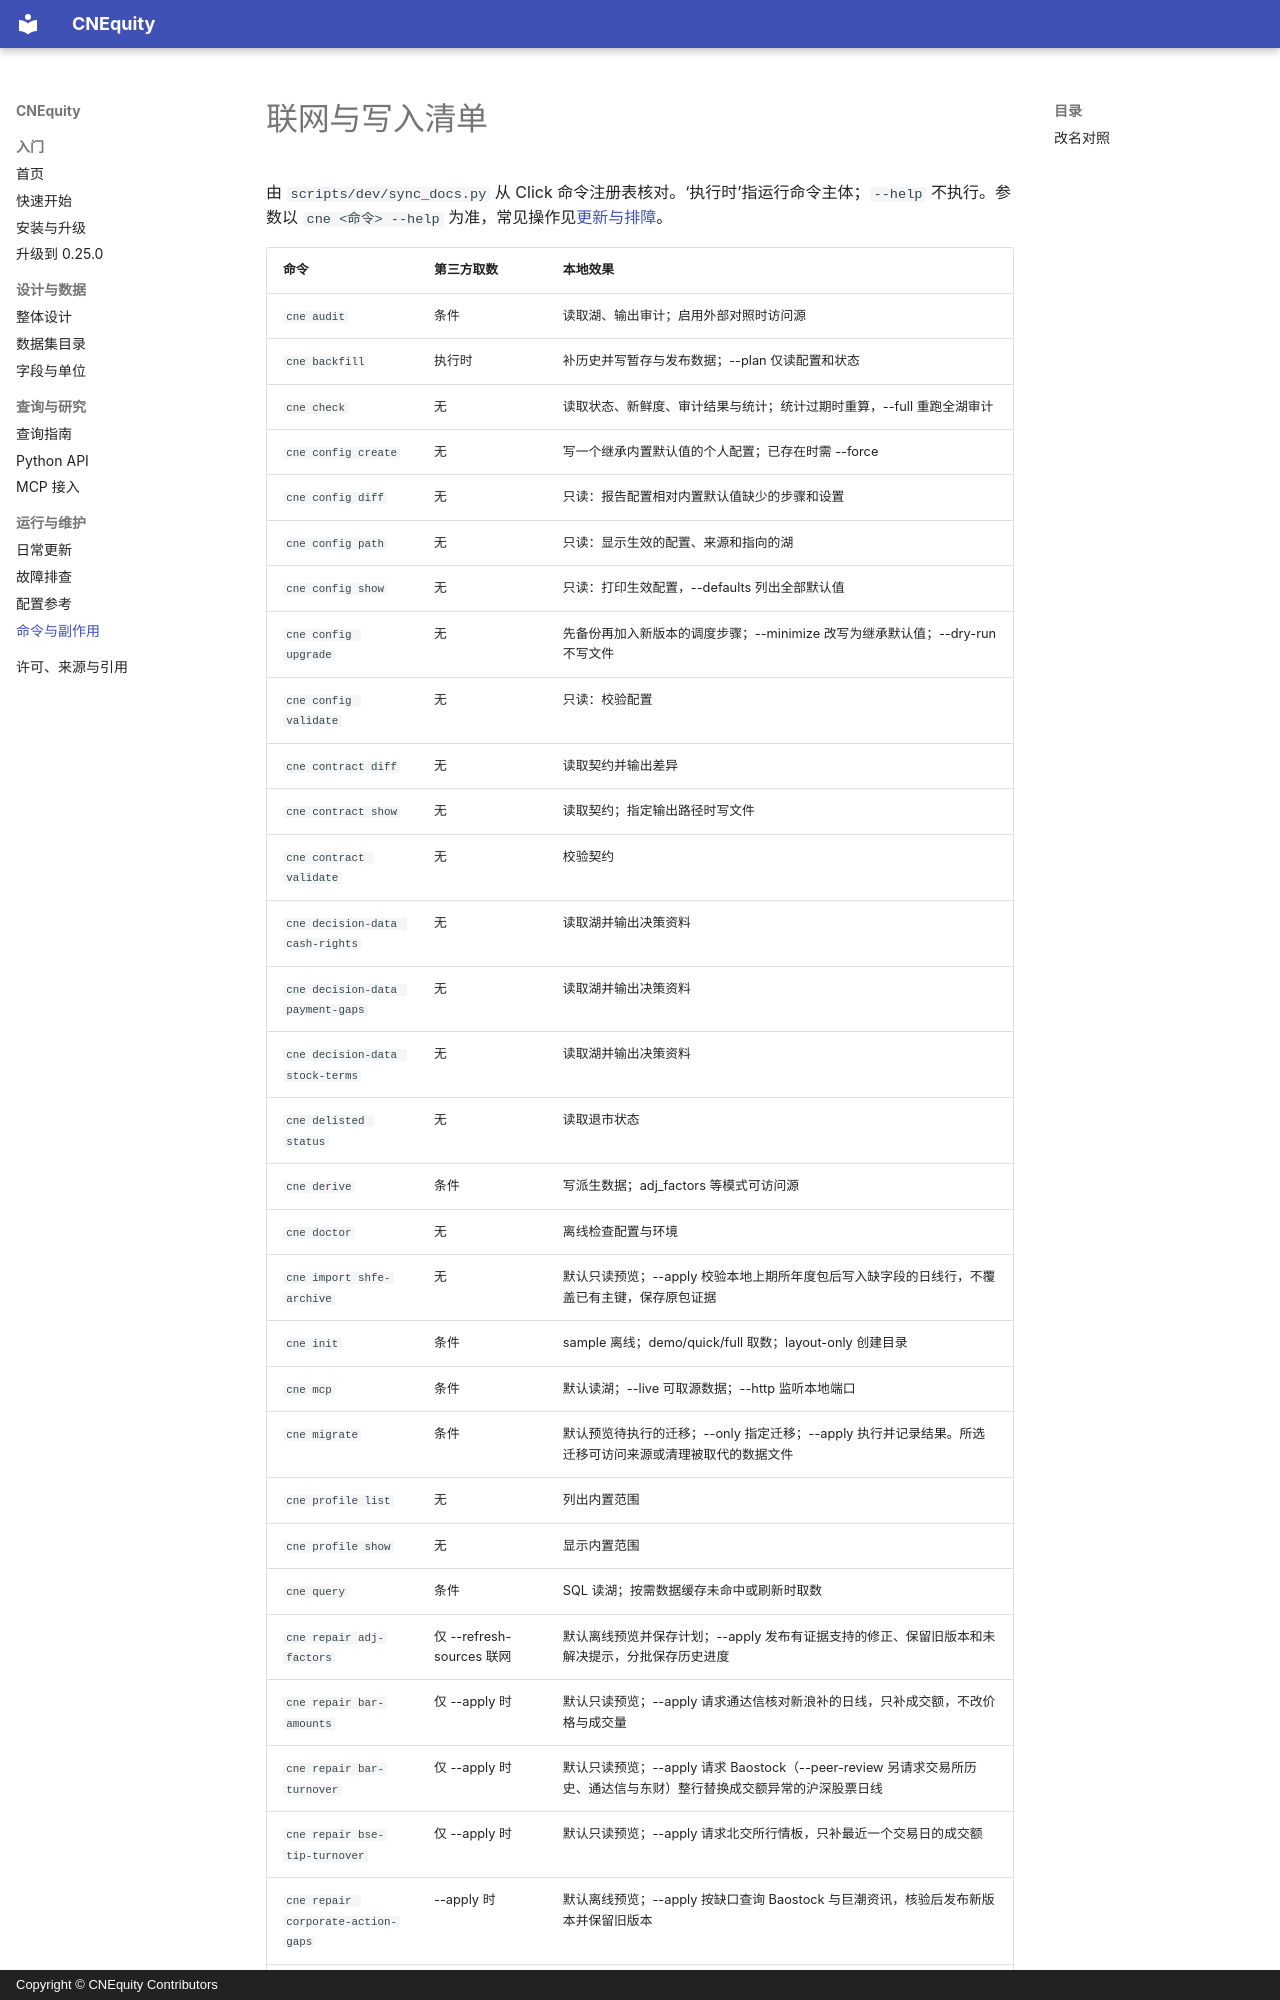

repository: rootSunc/CNEquity · page: reference/cli-surface/index.html · generator: mkdocs · copyright: Copyright © CNEquity Contributors

# 联网与写入清单

由 `scripts/dev/sync_docs.py` 从 Click 命令注册表核对。‘执行时’指运行命令主体；`--help` 不执行。参数以 `cne <命令> --help` 为准，常见操作见[更新与排障](../operations/runbook.md)。

| 命令 | 第三方取数 | 本地效果 |
|---|---|---|
| `cne audit` | 条件 | 读取湖、输出审计；启用外部对照时访问源 |
| `cne backfill` | 执行时 | 补历史并写暂存与发布数据；--plan 仅读配置和状态 |
| `cne check` | 无 | 读取状态、新鲜度、审计结果与统计；统计过期时重算，--full 重跑全湖审计 |
| `cne config create` | 无 | 写一个继承内置默认值的个人配置；已存在时需 --force |
| `cne config diff` | 无 | 只读：报告配置相对内置默认值缺少的步骤和设置 |
| `cne config path` | 无 | 只读：显示生效的配置、来源和指向的湖 |
| `cne config show` | 无 | 只读：打印生效配置，--defaults 列出全部默认值 |
| `cne config upgrade` | 无 | 先备份再加入新版本的调度步骤；--minimize 改写为继承默认值；--dry-run 不写文件 |
| `cne config validate` | 无 | 只读：校验配置 |
| `cne contract diff` | 无 | 读取契约并输出差异 |
| `cne contract show` | 无 | 读取契约；指定输出路径时写文件 |
| `cne contract validate` | 无 | 校验契约 |
| `cne decision-data cash-rights` | 无 | 读取湖并输出决策资料 |
| `cne decision-data payment-gaps` | 无 | 读取湖并输出决策资料 |
| `cne decision-data stock-terms` | 无 | 读取湖并输出决策资料 |
| `cne delisted status` | 无 | 读取退市状态 |
| `cne derive` | 条件 | 写派生数据；adj_factors 等模式可访问源 |
| `cne doctor` | 无 | 离线检查配置与环境 |
| `cne import shfe-archive` | 无 | 默认只读预览；--apply 校验本地上期所年度包后写入缺字段的日线行，不覆盖已有主键，保存原包证据 |
| `cne init` | 条件 | sample 离线；demo/quick/full 取数；layout-only 创建目录 |
| `cne mcp` | 条件 | 默认读湖；--live 可取源数据；--http 监听本地端口 |
| `cne migrate` | 条件 | 默认预览待执行的迁移；--only 指定迁移；--apply 执行并记录结果。所选迁移可访问来源或清理被取代的数据文件 |
| `cne profile list` | 无 | 列出内置范围 |
| `cne profile show` | 无 | 显示内置范围 |
| `cne query` | 条件 | SQL 读湖；按需数据缓存未命中或刷新时取数 |
| `cne repair adj-factors` | 仅 --refresh-sources 联网 | 默认离线预览并保存计划；--apply 发布有证据支持的修正、保留旧版本和未解决提示，分批保存历史进度 |
| `cne repair bar-amounts` | 仅 --apply 时 | 默认只读预览；--apply 请求通达信核对新浪补的日线，只补成交额，不改价格与成交量 |
| `cne repair bar-turnover` | 仅 --apply 时 | 默认只读预览；--apply 请求 Baostock（--peer-review 另请求交易所历史、通达信与东财）整行替换成交额异常的沪深股票日线 |
| `cne repair bse-tip-turnover` | 仅 --apply 时 | 默认只读预览；--apply 请求北交所行情板，只补最近一个交易日的成交额 |
| `cne repair corporate-action-gaps` | --apply 时 | 默认离线预览；--apply 按缺口查询 Baostock 与巨潮资讯，核验后发布新版本并保留旧版本 |
| `cne repair d
